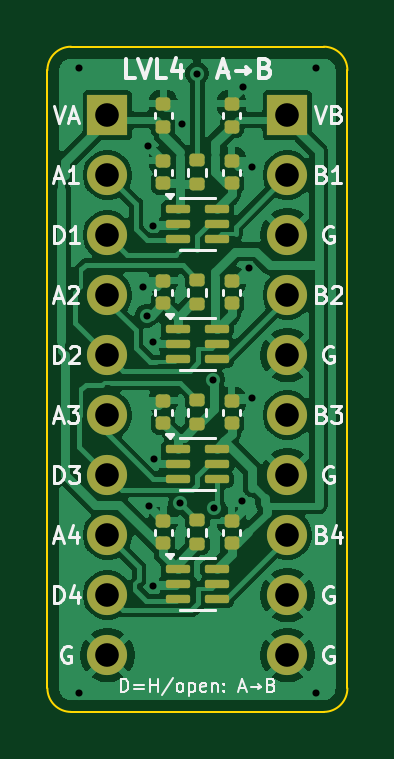
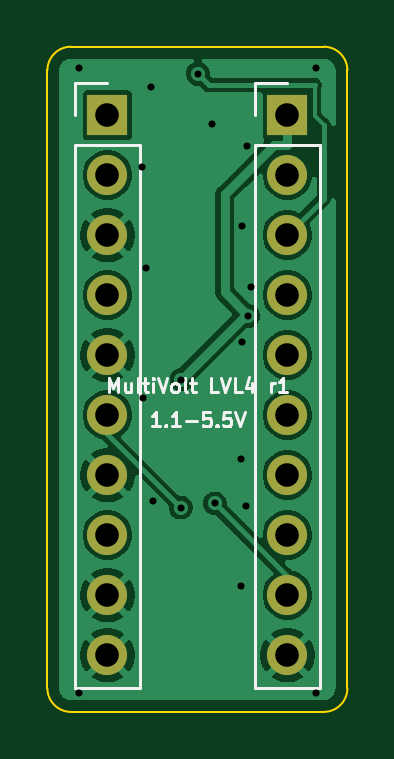
Circuit board: 11 layer files. Board 12.7 x 28.2 mm.
- bottom_copper: lvl4-B_Cu.gbl (37048 bytes)
- bottom_mask: lvl4-B_Mask.gbs (1125 bytes)
- paste: lvl4-B_Paste.gbp (485 bytes)
- bottom_silk: lvl4-B_Silkscreen.gbo (8095 bytes)
- outline: lvl4-Edge_Cuts.gm1 (1023 bytes)
- top_copper: lvl4-F_Cu.gtl (76048 bytes)
- top_mask: lvl4-F_Mask.gts (3903 bytes)
- paste: lvl4-F_Paste.gtp (3263 bytes)
- top_silk: lvl4-F_Silkscreen.gto (32209 bytes)
- drill: lvl4-NPTH.drl (264 bytes)
- drill: lvl4-PTH.drl (1042 bytes)

=== bottom_copper: lvl4-B_Cu.gbl (37048 bytes, source omitted) ===
=== bottom_mask: lvl4-B_Mask.gbs ===
G04 #@! TF.GenerationSoftware,KiCad,Pcbnew,10.0.7*
G04 #@! TF.CreationDate,2026-10-31T14:59:29+09:00*
G04 #@! TF.ProjectId,lvl4,6c766c34-2e6b-4696-9361-645f70636258,rev?*
G04 #@! TF.SameCoordinates,Original*
G04 #@! TF.FileFunction,Soldermask,Bot*
G04 #@! TF.FilePolarity,Negative*
%FSLAX46Y46*%
G04 Gerber Fmt 4.6, Leading zero omitted, Abs format (unit mm)*
G04 Created by KiCad (PCBNEW 10.0.7) date 2026-10-31 14:59:29*
%MOMM*%
%LPD*%
G01*
G04 APERTURE LIST*
%ADD10R,1.700000X1.700000*%
%ADD11C,1.700000*%
G04 APERTURE END LIST*
D10*
G04 #@! TO.C,J2*
X103810000Y-100000000D03*
D11*
X103810000Y-102540000D03*
X103810000Y-105080000D03*
X103810000Y-107620000D03*
X103810000Y-110160000D03*
X103810000Y-112700000D03*
X103810000Y-115240000D03*
X103810000Y-117780000D03*
X103810000Y-120320000D03*
X103810000Y-122860000D03*
G04 #@! TD*
D10*
G04 #@! TO.C,J1*
X96190000Y-100000000D03*
D11*
X96190000Y-102540000D03*
X96190000Y-105080000D03*
X96190000Y-107620000D03*
X96190000Y-110160000D03*
X96190000Y-112700000D03*
X96190000Y-115240000D03*
X96190000Y-117780000D03*
X96190000Y-120320000D03*
X96190000Y-122860000D03*
G04 #@! TD*
M02*

=== paste: lvl4-B_Paste.gbp ===
G04 #@! TF.GenerationSoftware,KiCad,Pcbnew,10.0.7*
G04 #@! TF.CreationDate,2026-10-31T14:59:29+09:00*
G04 #@! TF.ProjectId,lvl4,6c766c34-2e6b-4696-9361-645f70636258,rev?*
G04 #@! TF.SameCoordinates,Original*
G04 #@! TF.FileFunction,Paste,Bot*
G04 #@! TF.FilePolarity,Positive*
%FSLAX46Y46*%
G04 Gerber Fmt 4.6, Leading zero omitted, Abs format (unit mm)*
G04 Created by KiCad (PCBNEW 10.0.7) date 2026-10-31 14:59:29*
%MOMM*%
%LPD*%
G01*
G04 APERTURE LIST*
G04 APERTURE END LIST*
M02*

=== bottom_silk: lvl4-B_Silkscreen.gbo (8095 bytes, source omitted) ===
=== outline: lvl4-Edge_Cuts.gm1 ===
G04 #@! TF.GenerationSoftware,KiCad,Pcbnew,10.0.7*
G04 #@! TF.CreationDate,2026-10-31T14:59:29+09:00*
G04 #@! TF.ProjectId,lvl4,6c766c34-2e6b-4696-9361-645f70636258,rev?*
G04 #@! TF.SameCoordinates,Original*
G04 #@! TF.FileFunction,Profile,NP*
%FSLAX46Y46*%
G04 Gerber Fmt 4.6, Leading zero omitted, Abs format (unit mm)*
G04 Created by KiCad (PCBNEW 10.0.7) date 2026-10-31 14:59:29*
%MOMM*%
%LPD*%
G01*
G04 APERTURE LIST*
G04 #@! TA.AperFunction,Profile*
%ADD10C,0.100000*%
G04 #@! TD*
G04 APERTURE END LIST*
D10*
X93650000Y-98100000D02*
G75*
G02*
X94650000Y-97100000I1000000J0D01*
G01*
X93650000Y-124259999D02*
X93650000Y-98100000D01*
X94650000Y-97100000D02*
X105350000Y-97100000D01*
X94650000Y-125259999D02*
G75*
G02*
X93650001Y-124259999I0J999999D01*
G01*
X105350000Y-97100000D02*
G75*
G02*
X106350000Y-98100000I0J-1000000D01*
G01*
X105350000Y-125259999D02*
X94650000Y-125259999D01*
X106350000Y-98100000D02*
X106350000Y-124259999D01*
X106350000Y-124259999D02*
G75*
G02*
X105350000Y-125260000I-1000000J-1D01*
G01*
M02*

=== top_copper: lvl4-F_Cu.gtl (76048 bytes, source omitted) ===
=== top_mask: lvl4-F_Mask.gts ===
G04 #@! TF.GenerationSoftware,KiCad,Pcbnew,10.0.7*
G04 #@! TF.CreationDate,2026-10-31T14:59:29+09:00*
G04 #@! TF.ProjectId,lvl4,6c766c34-2e6b-4696-9361-645f70636258,rev?*
G04 #@! TF.SameCoordinates,Original*
G04 #@! TF.FileFunction,Soldermask,Top*
G04 #@! TF.FilePolarity,Negative*
%FSLAX46Y46*%
G04 Gerber Fmt 4.6, Leading zero omitted, Abs format (unit mm)*
G04 Created by KiCad (PCBNEW 10.0.7) date 2026-10-31 14:59:29*
%MOMM*%
%LPD*%
G01*
G04 APERTURE LIST*
G04 Aperture macros list*
%AMRoundRect*
0 Rectangle with rounded corners*
0 $1 Rounding radius*
0 $2 $3 $4 $5 $6 $7 $8 $9 X,Y pos of 4 corners*
0 Add a 4 corners polygon primitive as box body*
4,1,4,$2,$3,$4,$5,$6,$7,$8,$9,$2,$3,0*
0 Add four circle primitives for the rounded corners*
1,1,$1+$1,$2,$3*
1,1,$1+$1,$4,$5*
1,1,$1+$1,$6,$7*
1,1,$1+$1,$8,$9*
0 Add four rect primitives between the rounded corners*
20,1,$1+$1,$2,$3,$4,$5,0*
20,1,$1+$1,$4,$5,$6,$7,0*
20,1,$1+$1,$6,$7,$8,$9,0*
20,1,$1+$1,$8,$9,$2,$3,0*%
G04 Aperture macros list end*
%ADD10RoundRect,0.135000X0.185000X-0.135000X0.185000X0.135000X-0.185000X0.135000X-0.185000X-0.135000X0*%
%ADD11RoundRect,0.140000X0.170000X-0.140000X0.170000X0.140000X-0.170000X0.140000X-0.170000X-0.140000X0*%
%ADD12RoundRect,0.087500X-0.425000X-0.087500X0.425000X-0.087500X0.425000X0.087500X-0.425000X0.087500X0*%
%ADD13R,1.700000X1.700000*%
%ADD14C,1.700000*%
G04 APERTURE END LIST*
D10*
G04 #@! TO.C,R1*
X100000000Y-102920000D03*
X100000000Y-101900000D03*
G04 #@! TD*
D11*
G04 #@! TO.C,C21*
X101450000Y-102890000D03*
X101450000Y-101930000D03*
G04 #@! TD*
G04 #@! TO.C,C24*
X101450000Y-118130000D03*
X101450000Y-117170000D03*
G04 #@! TD*
G04 #@! TO.C,C2*
X101450000Y-100480000D03*
X101450000Y-99520000D03*
G04 #@! TD*
D12*
G04 #@! TO.C,U4*
X99162500Y-119200000D03*
X99162500Y-119850000D03*
X99162500Y-120500000D03*
X100837500Y-120500000D03*
X100837500Y-119850000D03*
X100837500Y-119200000D03*
G04 #@! TD*
D11*
G04 #@! TO.C,C1*
X98550000Y-100480000D03*
X98550000Y-99520000D03*
G04 #@! TD*
D12*
G04 #@! TO.C,U2*
X99162500Y-109040000D03*
X99162500Y-109690000D03*
X99162500Y-110340000D03*
X100837500Y-110340000D03*
X100837500Y-109690000D03*
X100837500Y-109040000D03*
G04 #@! TD*
D11*
G04 #@! TO.C,C22*
X101450000Y-107970000D03*
X101450000Y-107010000D03*
G04 #@! TD*
D12*
G04 #@! TO.C,U1*
X99162500Y-103960000D03*
X99162500Y-104610000D03*
X99162500Y-105260000D03*
X100837500Y-105260000D03*
X100837500Y-104610000D03*
X100837500Y-103960000D03*
G04 #@! TD*
D11*
G04 #@! TO.C,C11*
X98550000Y-102890000D03*
X98550000Y-101930000D03*
G04 #@! TD*
G04 #@! TO.C,C14*
X98550000Y-118130000D03*
X98550000Y-117170000D03*
G04 #@! TD*
G04 #@! TO.C,C12*
X98550000Y-107970000D03*
X98550000Y-107010000D03*
G04 #@! TD*
G04 #@! TO.C,C23*
X101450000Y-113050000D03*
X101450000Y-112090000D03*
G04 #@! TD*
D10*
G04 #@! TO.C,R4*
X100000000Y-118160000D03*
X100000000Y-117140000D03*
G04 #@! TD*
D11*
G04 #@! TO.C,C13*
X98550000Y-113050000D03*
X98550000Y-112090000D03*
G04 #@! TD*
D12*
G04 #@! TO.C,U3*
X99162500Y-114120000D03*
X99162500Y-114770000D03*
X99162500Y-115420000D03*
X100837500Y-115420000D03*
X100837500Y-114770000D03*
X100837500Y-114120000D03*
G04 #@! TD*
D10*
G04 #@! TO.C,R3*
X100000000Y-113080000D03*
X100000000Y-112060000D03*
G04 #@! TD*
G04 #@! TO.C,R2*
X100000000Y-108000000D03*
X100000000Y-106980000D03*
G04 #@! TD*
D13*
G04 #@! TO.C,J2*
X103810000Y-100000000D03*
D14*
X103810000Y-102540000D03*
X103810000Y-105080000D03*
X103810000Y-107620000D03*
X103810000Y-110160000D03*
X103810000Y-112700000D03*
X103810000Y-115240000D03*
X103810000Y-117780000D03*
X103810000Y-120320000D03*
X103810000Y-122860000D03*
G04 #@! TD*
D13*
G04 #@! TO.C,J1*
X96190000Y-100000000D03*
D14*
X96190000Y-102540000D03*
X96190000Y-105080000D03*
X96190000Y-107620000D03*
X96190000Y-110160000D03*
X96190000Y-112700000D03*
X96190000Y-115240000D03*
X96190000Y-117780000D03*
X96190000Y-120320000D03*
X96190000Y-122860000D03*
G04 #@! TD*
M02*

=== paste: lvl4-F_Paste.gtp (3263 bytes, source withheld) ===
=== top_silk: lvl4-F_Silkscreen.gto (32209 bytes, source omitted) ===
=== drill: lvl4-NPTH.drl ===
M48
; DRILL file KiCad 10.0.7 date 2026-10-31T14:59:29
; FORMAT={-:-/ absolute / metric / decimal}
; #@! TF.CreationDate,2026-10-31T14:59:29+09:00
; #@! TF.GenerationSoftware,Kicad,Pcbnew,10.0.7
; #@! TF.FileFunction,NonPlated,1,2,NPTH
FMAT,2
METRIC
%
G90
G05
M30

=== drill: lvl4-PTH.drl ===
M48
; DRILL file KiCad 10.0.7 date 2026-10-31T14:59:29
; FORMAT={-:-/ absolute / metric / decimal}
; #@! TF.CreationDate,2026-10-31T14:59:29+09:00
; #@! TF.GenerationSoftware,Kicad,Pcbnew,10.0.7
; #@! TF.FileFunction,Plated,1,2,PTH
FMAT,2
METRIC
; #@! TA.AperFunction,Plated,PTH,ViaDrill
T1C0.300
; #@! TA.AperFunction,Plated,PTH,ComponentDrill
T2C1.000
%
G90
G05
T1
X95.0Y-98.0
X95.0Y-124.46
X97.71Y-107.289
X97.847Y-108.493
X97.909Y-101.289
X97.936Y-116.556
X98.101Y-109.615
X98.104Y-104.67
X98.136Y-119.924
X98.146Y-114.544
X99.264Y-116.436
X99.369Y-100.382
X99.983Y-98.244
X100.678Y-111.191
X100.706Y-116.608
X101.877Y-116.342
X101.944Y-98.791
X102.164Y-106.489
X102.307Y-111.977
X102.33Y-102.209
X105.0Y-98.0
X105.0Y-124.46
T2
X96.19Y-100.0
X96.19Y-102.54
X96.19Y-105.08
X96.19Y-107.62
X96.19Y-110.16
X96.19Y-112.7
X96.19Y-115.24
X96.19Y-117.78
X96.19Y-120.32
X96.19Y-122.86
X103.81Y-100.0
X103.81Y-102.54
X103.81Y-105.08
X103.81Y-107.62
X103.81Y-110.16
X103.81Y-112.7
X103.81Y-115.24
X103.81Y-117.78
X103.81Y-120.32
X103.81Y-122.86
M30
